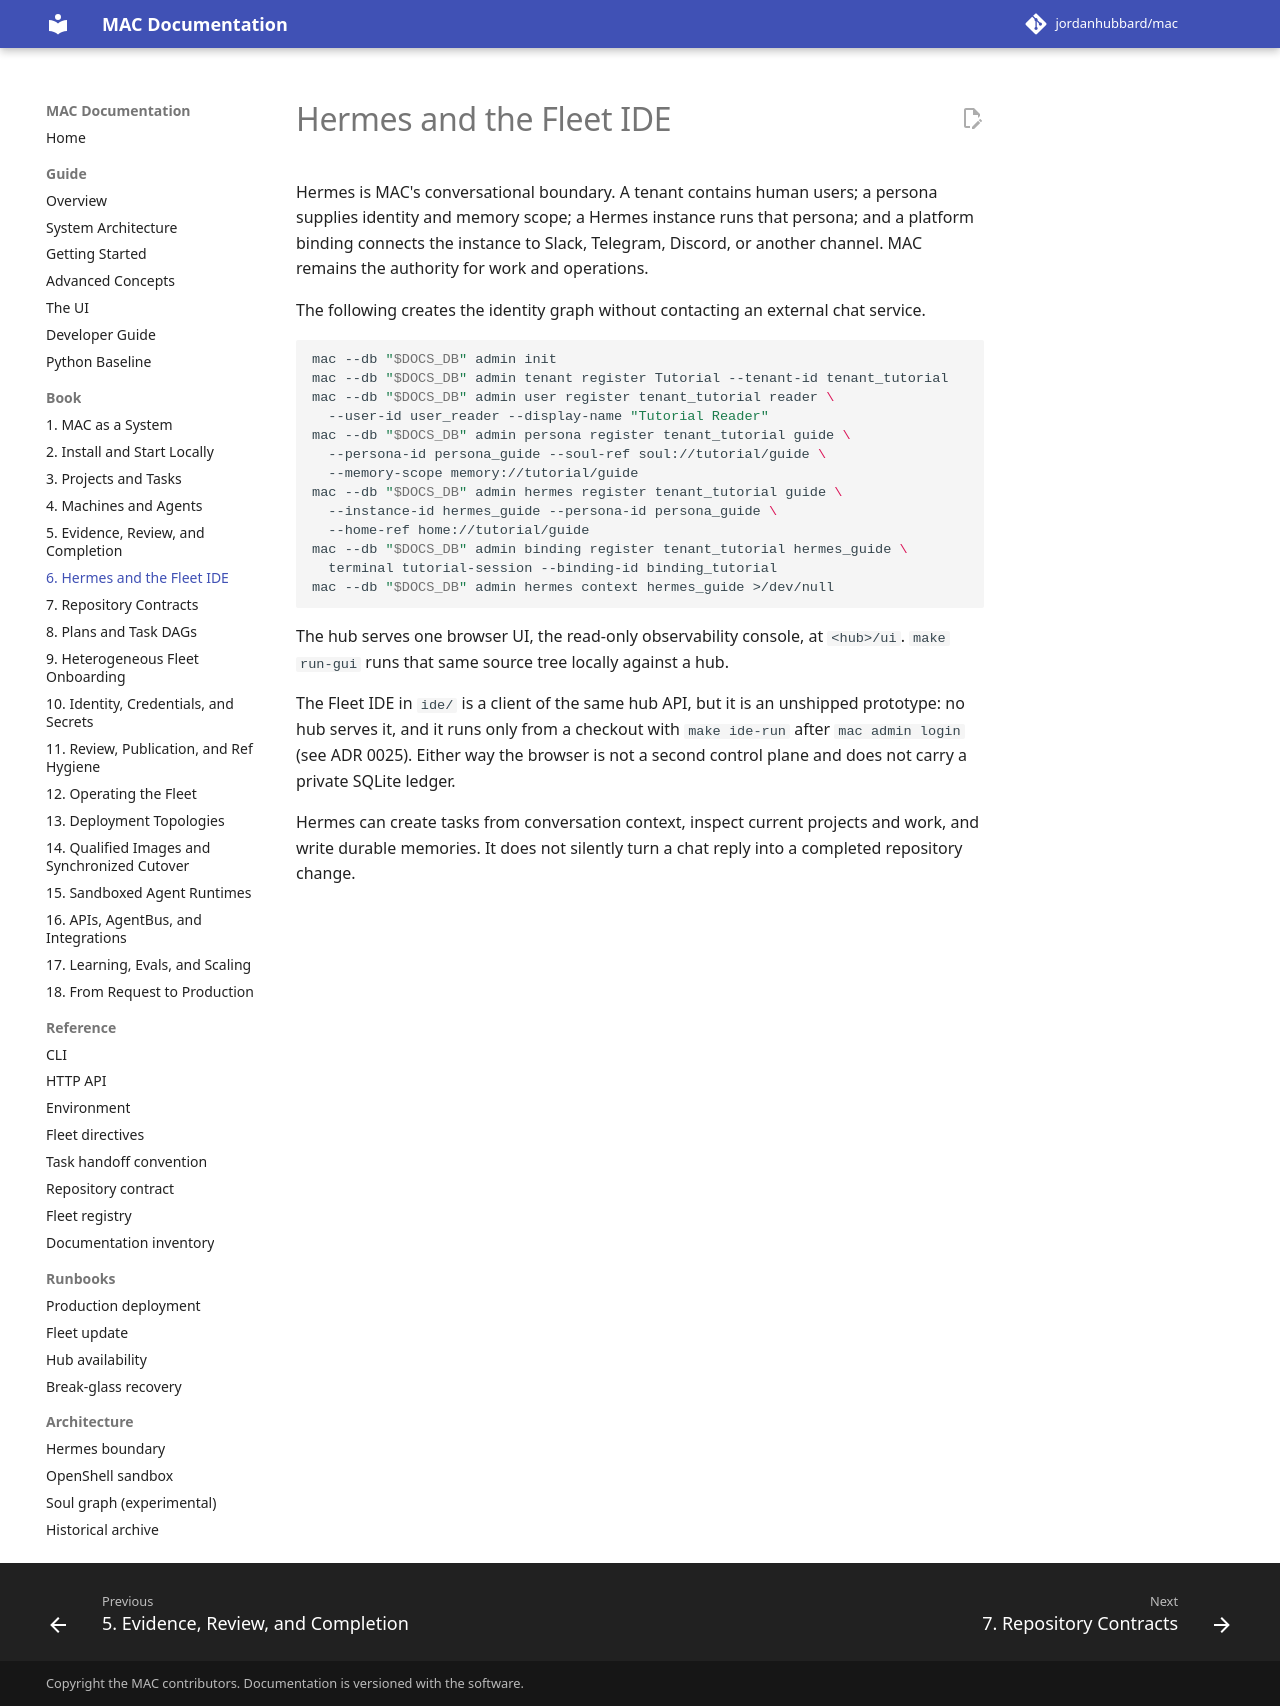

repository: jordanhubbard/mac · page: dev/book/06-hermes-and-ide/index.html · generator: mkdocs

---
schema: mac.docs.chapter.v1
chapter: 6
title: Hermes and the Fleet IDE
audiences: [user, operator, integrator]
timeout_seconds: 60
---

# Hermes and the Fleet IDE

Hermes is MAC's conversational boundary. A tenant contains human users; a
persona supplies identity and memory scope; a Hermes instance runs that persona;
and a platform binding connects the instance to Slack, Telegram, Discord, or
another channel. MAC remains the authority for work and operations.

The following creates the identity graph without contacting an external chat
service.

```bash
mac --db "$DOCS_DB" admin init
mac --db "$DOCS_DB" admin tenant register Tutorial --tenant-id tenant_tutorial
mac --db "$DOCS_DB" admin user register tenant_tutorial reader \
  --user-id user_reader --display-name "Tutorial Reader"
mac --db "$DOCS_DB" admin persona register tenant_tutorial guide \
  --persona-id persona_guide --soul-ref soul://tutorial/guide \
  --memory-scope memory://tutorial/guide
mac --db "$DOCS_DB" admin hermes register tenant_tutorial guide \
  --instance-id hermes_guide --persona-id persona_guide \
  --home-ref home://tutorial/guide
mac --db "$DOCS_DB" admin binding register tenant_tutorial hermes_guide \
  terminal tutorial-session --binding-id binding_tutorial
mac --db "$DOCS_DB" admin hermes context hermes_guide >/dev/null
```

The hub serves one browser UI, the read-only observability console, at
`<hub>/ui`. `make run-gui` runs that same source tree locally against a hub.

The Fleet IDE in `ide/` is a client of the same hub API, but it is an unshipped
prototype: no hub serves it, and it runs only from a checkout with
`make ide-run` after `mac admin login` (see ADR 0025). Either way the browser is
not a second control plane and does not carry a private SQLite ledger.

Hermes can create tasks from conversation context, inspect current projects and
work, and write durable memories. It does not silently turn a chat reply into a
completed repository change.
